Run: headless pygame with SDL's dummy video driver; simulated clock (each Clock.tick advances the game by its frame time, no real sleeping); random seed 0; keys injected as events and as key.get_pressed() state; no mouse input.
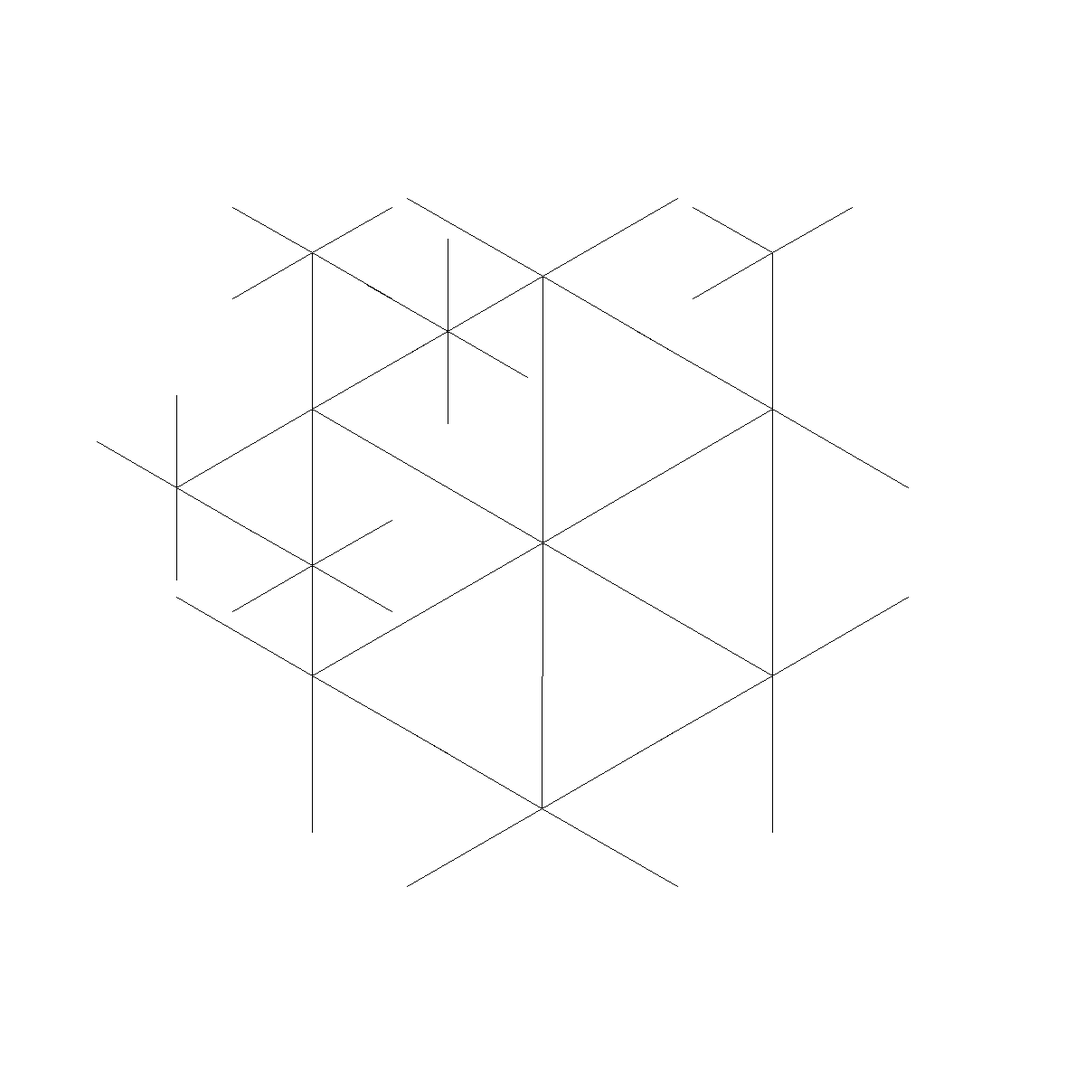
Frame 1 of 4 · flips 1–60 · no input
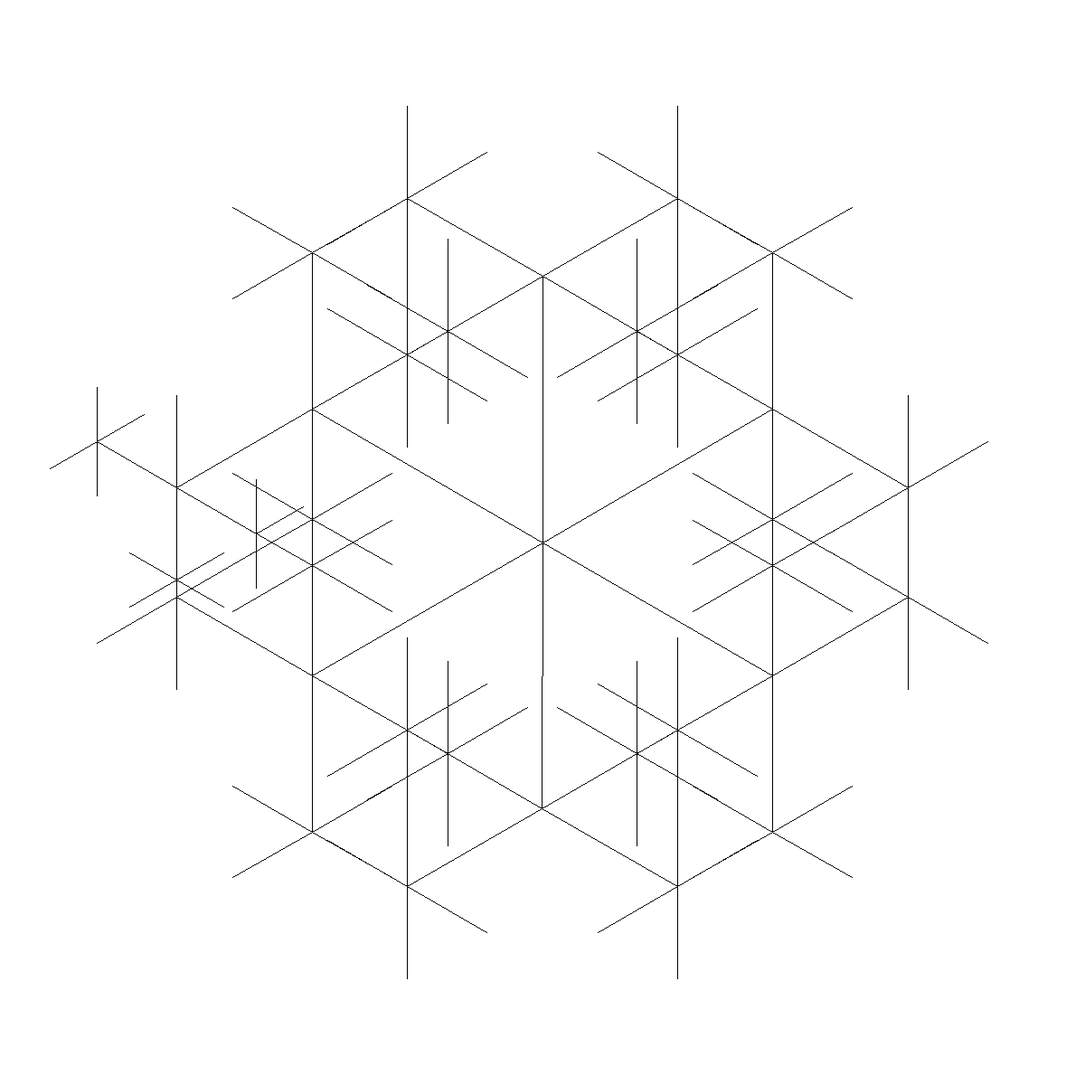
Frame 2 of 4 · flips 61–180 · tapped SPACE, RETURN · held RIGHT (→), D
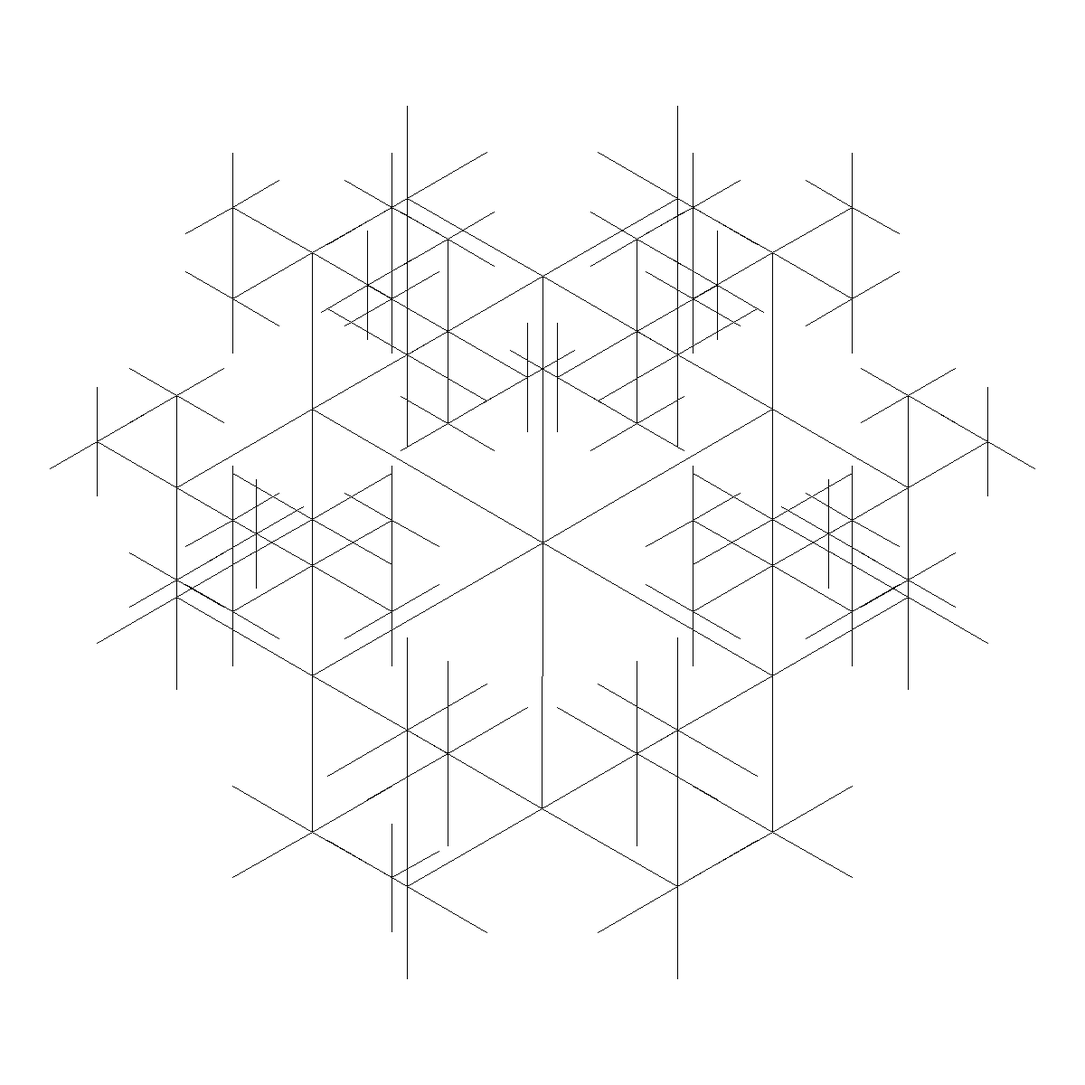
Frame 3 of 4 · flips 181–300 · held DOWN (↓), S
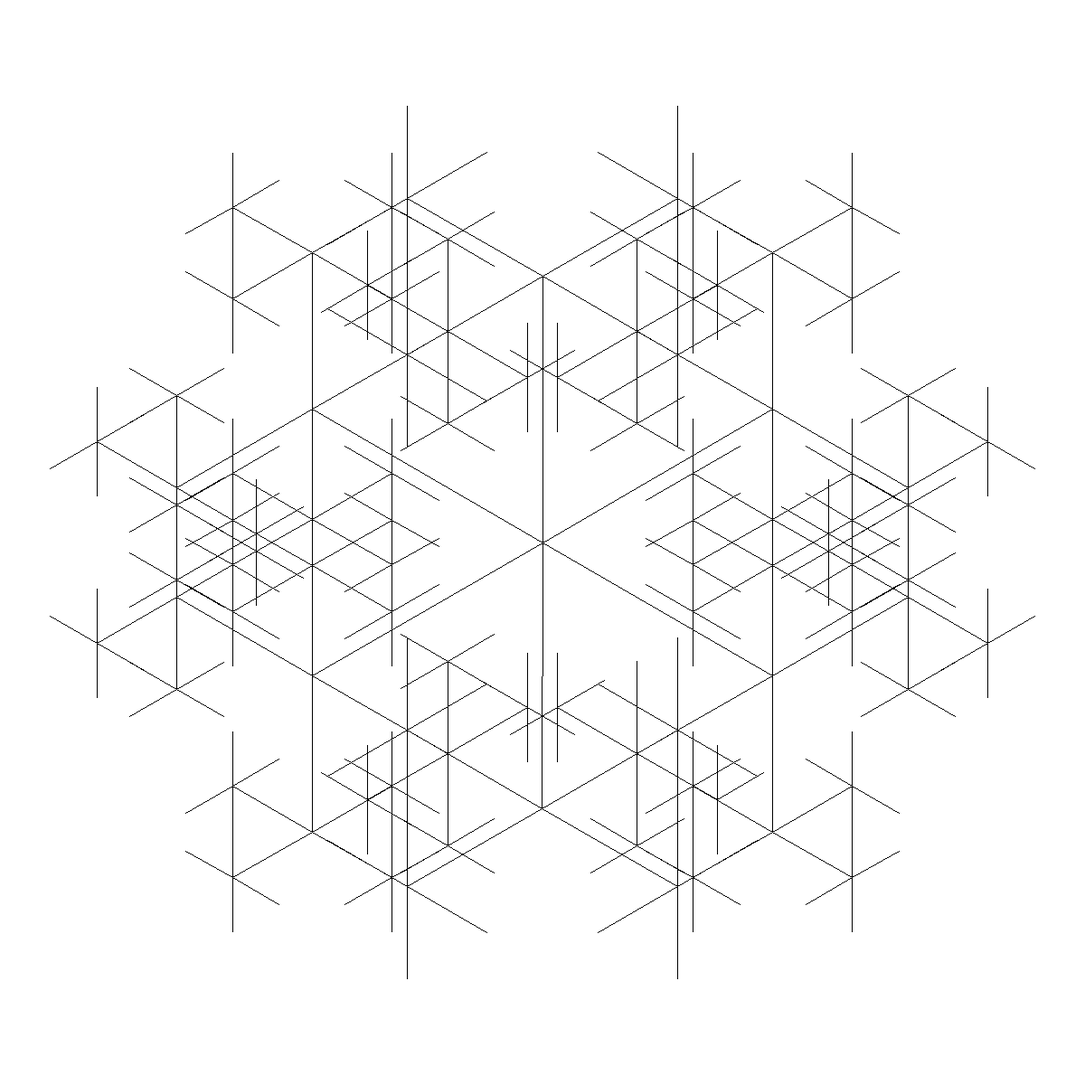
Frame 4 of 4 · flips 301–420 · held LEFT (←), A, UP (↑), W

The pygame program that drew these frames:

import pygame as pg
from math import *
import time

class branch:
    def __init__(self, x1, y1, x2, y2, angle):
        self.x1 = x1
        self.y1 = y1
        self.x2 = x2
        self.y2 = y2
        self.angle = angle
        self.length = sqrt((y1-y2)**2 + (x1-x2)**2)
    
    def draw(self):
        '''Draws the branch in pygame'''
        pg.draw.line(screen, BLACK, (self.x1, self.y1), (self.x2, self.y2), 1)
        pg.display.flip()
    
    def create(self):
        '''Returns the left and right "child" branch of the current branch'''
        xl = self.x2 + sin(radians(self.angle + ANGLE))*self.length/FRACTION
        yl = self.y2 + cos(radians(self.angle + ANGLE))*self.length/FRACTION
        xr = self.x2 + sin(radians(self.angle - ANGLE))*self.length/FRACTION
        yr = self.y2 + cos(radians(self.angle - ANGLE))*self.length/FRACTION
        xl2 = self.x2 + sin(radians(self.angle + ANGLE*2))*self.length/FRACTION
        yl2 = self.y2 + cos(radians(self.angle + ANGLE*2))*self.length/FRACTION
        xr2 = self.x2 + sin(radians(self.angle - ANGLE*2))*self.length/FRACTION
        yr2 = self.y2 + cos(radians(self.angle - ANGLE*2))*self.length/FRACTION
        xl3 = self.x2 + sin(radians(self.angle))*self.length/FRACTION
        yl3 = self.y2 + cos(radians(self.angle))*self.length/FRACTION
        xr3 = self.x2 + sin(radians(self.angle))*self.length/FRACTION
        yr3 = self.y2 + cos(radians(self.angle))*self.length/FRACTION
        xl4 = self.x2 + sin(radians(self.angle + 180))*self.length/FRACTION
        yl4 = self.y2 + cos(radians(self.angle + 180))*self.length/FRACTION
        xr4 = self.x2 + sin(radians(self.angle + 180))*self.length/FRACTION
        yr4 = self.y2 + cos(radians(self.angle + 180))*self.length/FRACTION
        return [
            branch(self.x2, self.y2, xl, yl, self.angle + ANGLE), 
            branch(self.x2, self.y2, xr, yr, self.angle - ANGLE), 
            branch(self.x2, self.y2, xl2, yl2, self.angle + ANGLE*2), 
            branch(self.x2, self.y2, xr2, yr2, self.angle - ANGLE*2),
            branch(self.x2, self.y2, xr3, yr3, self.angle),
            branch(self.x2, self.y2, xr3, yr3, self.angle),
            branch(self.x2, self.y2, xr4, yr4, self.angle + 180),
            branch(self.x2, self.y2, xr4, yr4, self.angle + 180)
            ]

def main():
    global screen, BLACK, WHITE, ANGLE, FRACTION
    # Starting variables
    # Starting coordinate of the first branch
    x1 = 600
    y1 = 100
    # Ending coordinate of the first branch
    x2 = 600
    y2 = 600
    # The angle towards the y axis (this spins the tree around the end point of the first branch)(180 is default)
    angle = 180
    # Angle of the next branches compared to the parenting branch
    ANGLE = 60
    # Fraction of the length of the child branch compared to the parenting branch
    FRACTION = 1.7
    
    pg.init()

    #defining the screen
    xmax = 1200
    ymax = 1200

    WHITE = (255, 255, 255)
    BLACK = (0, 0, 0)

    screen = pg.display.set_mode((xmax,ymax))
    pg.display.set_caption("Fractal Tree")
    screen.fill(WHITE)

    pg.display.flip()

    newBranch = branch(x1,y1,x2,y2,angle)
    #newBranch.draw()
    lst = newBranch.create()
    used = []
        
    while True:
        new1 = []
        for br in lst:
            br.draw()
            used.append(br)
            new = br.create()
            for i in range(len(new) - 4): # -4 because otherwise it looks really boring
                new1.append(new[i])
            #time.sleep(0.01)
        for br2 in new1:
            lst.append(br2)
        for u in used:
            lst.remove(u)
        used.clear()

if __name__ == "__main__":
    main()
